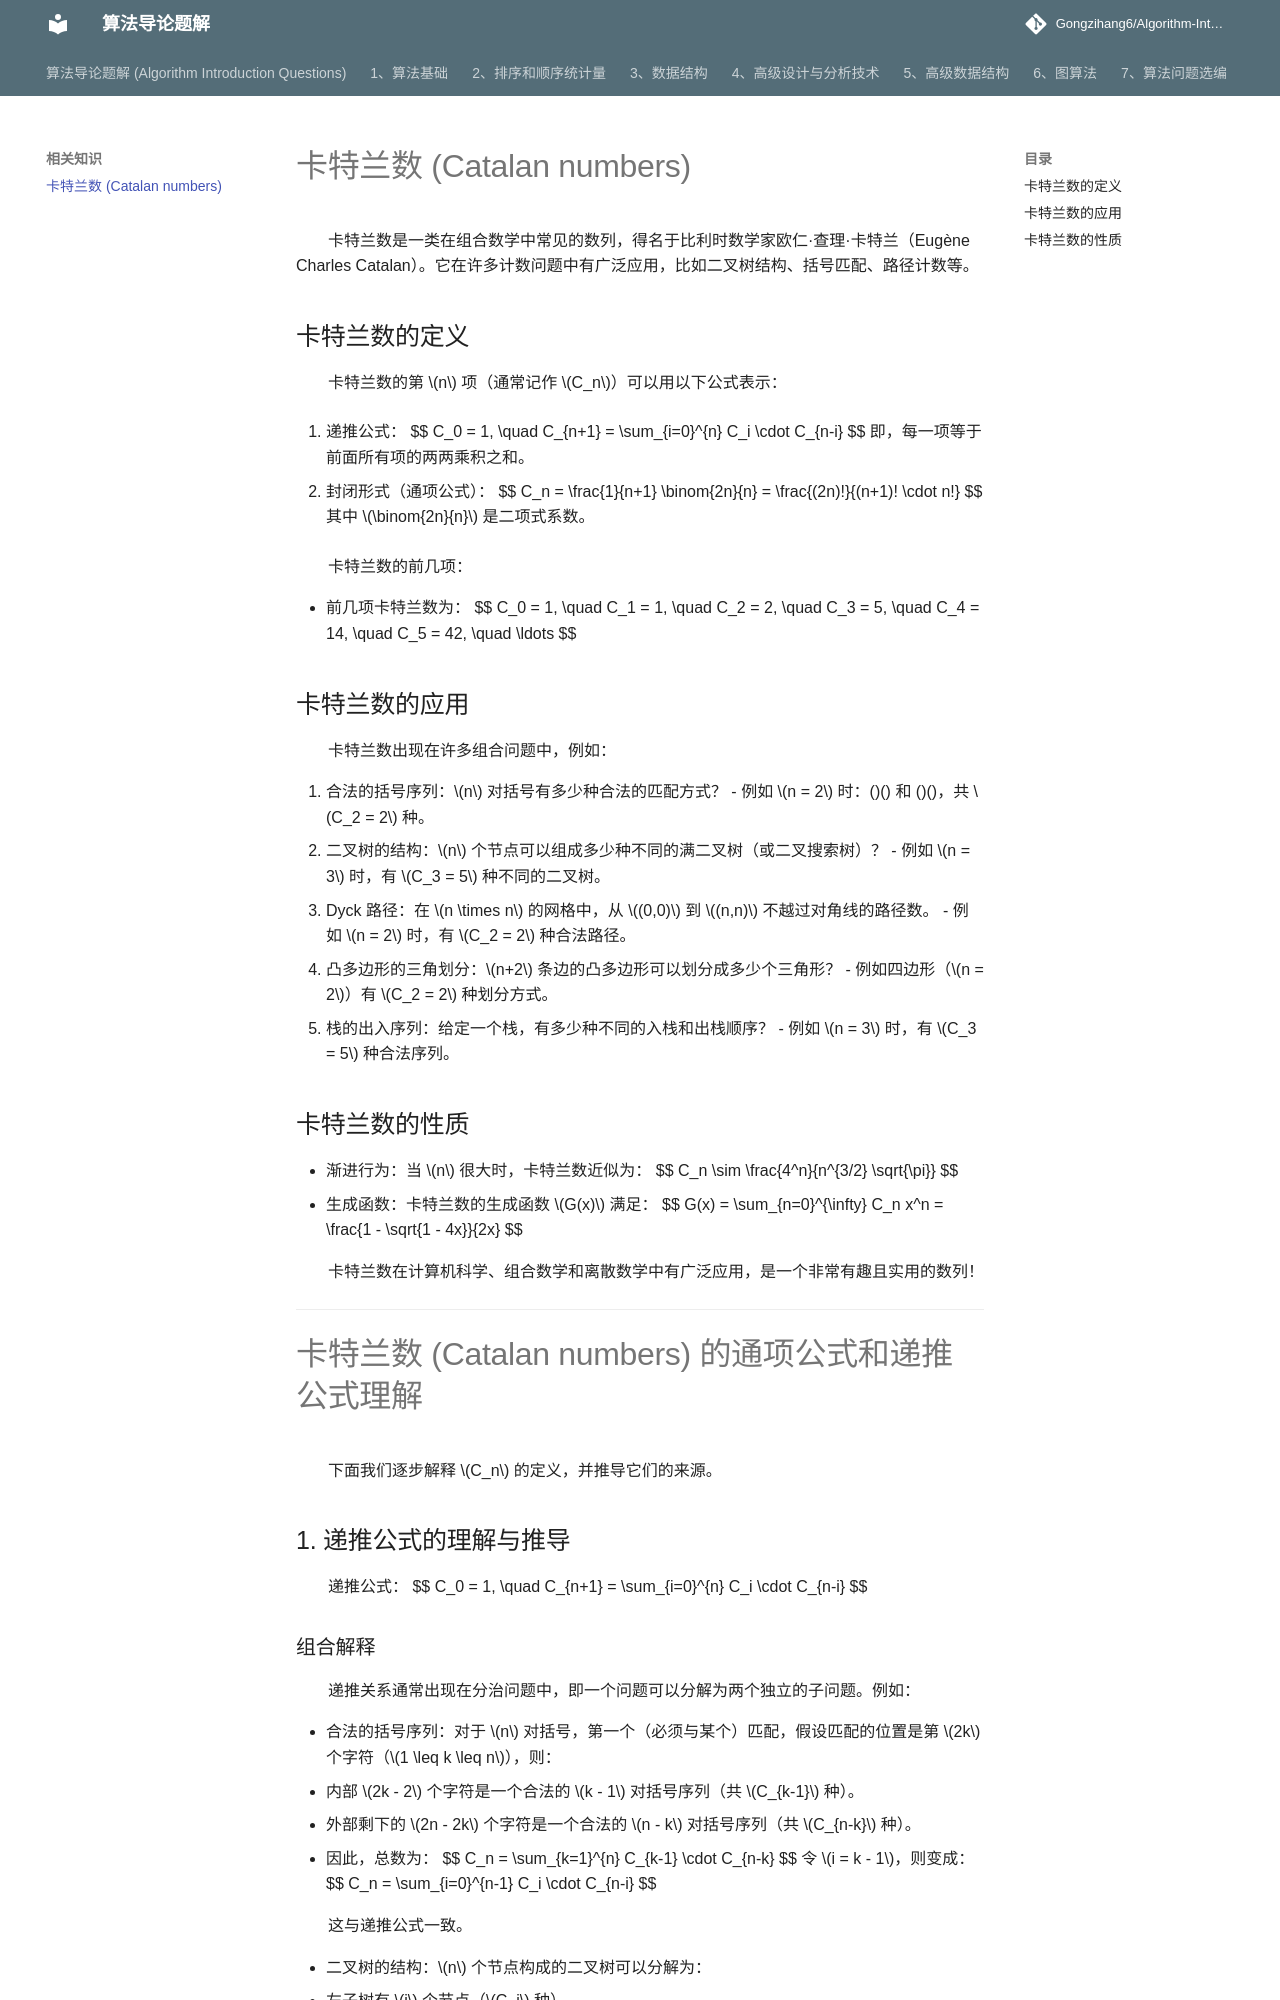

repository: Gongzihang6/Algorithm-Introduction-Questions · page: 相关知识/卡特兰数/index.html · generator: mkdocs

# 卡特兰数 (Catalan numbers)

卡特兰数是一类在组合数学中常见的数列，得名于比利时数学家欧仁·查理·卡特兰（Eugène Charles Catalan）。它在许多计数问题中有广泛应用，比如二叉树结构、括号匹配、路径计数等。

## 卡特兰数的定义

卡特兰数的第 $n$ 项（通常记作 $C_n$）可以用以下公式表示：

1. 递推公式：
   $$
   C_0 = 1, \quad C_{n+1} = \sum_{i=0}^{n} C_i \cdot C_{n-i}
   $$
   即，每一项等于前面所有项的两两乘积之和。

2. 封闭形式（通项公式）：
   $$
   C_n = \frac{1}{n+1} \binom{2n}{n} = \frac{(2n)!}{(n+1)! \cdot n!}
   $$
   其中 $\binom{2n}{n}$ 是二项式系数。

卡特兰数的前几项：

- 前几项卡特兰数为：
  $$
  C_0 = 1, \quad C_1 = 1, \quad C_2 = 2, \quad C_3 = 5, \quad C_4 = 14, \quad C_5 = 42, \quad \ldots
  $$

## 卡特兰数的应用

卡特兰数出现在许多组合问题中，例如：

1. 合法的括号序列：$n$ 对括号有多少种合法的匹配方式？
   - 例如 $n = 2$ 时：()() 和 ()()，共 $C_2 = 2$ 种。
2. 二叉树的结构：$n$ 个节点可以组成多少种不同的满二叉树（或二叉搜索树）？
   - 例如 $n = 3$ 时，有 $C_3 = 5$ 种不同的二叉树。
3. Dyck 路径：在 $n \times n$ 的网格中，从 $(0,0)$ 到 $(n,n)$ 不越过对角线的路径数。
   - 例如 $n = 2$ 时，有 $C_2 = 2$ 种合法路径。
4. 凸多边形的三角划分：$n+2$ 条边的凸多边形可以划分成多少个三角形？
   - 例如四边形（$n = 2$）有 $C_2 = 2$ 种划分方式。
5. 栈的出入序列：给定一个栈，有多少种不同的入栈和出栈顺序？
   - 例如 $n = 3$ 时，有 $C_3 = 5$ 种合法序列。

## 卡特兰数的性质

- 渐进行为：当 $n$ 很大时，卡特兰数近似为：
  $$
  C_n \sim \frac{4^n}{n^{3/2} \sqrt{\pi}}
  $$
- 生成函数：卡特兰数的生成函数 $G(x)$ 满足：
  $$
  G(x) = \sum_{n=0}^{\infty} C_n x^n = \frac{1 - \sqrt{1 - 4x}}{2x}
  $$

卡特兰数在计算机科学、组合数学和离散数学中有广泛应用，是一个非常有趣且实用的数列！

---

# 卡特兰数 (Catalan numbers) 的通项公式和递推公式理解

下面我们逐步解释 $C_n$ 的定义，并推导它们的来源。

## 1. 递推公式的理解与推导

递推公式：
$$
C_0 = 1, \quad C_{n+1} = \sum_{i=0}^{n} C_i \cdot C_{n-i}
$$

### 组合解释

递推关系通常出现在分治问题中，即一个问题可以分解为两个独立的子问题。例如：

- 合法的括号序列：对于 $n$ 对括号，第一个（必须与某个）匹配，假设匹配的位置是第 $2k$ 个字符（$1 \leq k \leq n$），则：
  - 内部 $2k - 2$ 个字符是一个合法的 $k - 1$ 对括号序列（共 $C_{k-1}$ 种）。
  - 外部剩下的 $2n - 2k$ 个字符是一个合法的 $n - k$ 对括号序列（共 $C_{n-k}$ 种）。
  - 因此，总数为：
    $$
    C_n = \sum_{k=1}^{n} C_{k-1} \cdot C_{n-k}
    $$
    令 $i = k - 1$，则变成：
    $$
    C_n = \sum_{i=0}^{n-1} C_i \cdot C_{n-i}
    $$

这与递推公式一致。

- 二叉树的结构：$n$ 个节点构成的二叉树可以分解为：
  - 左子树有 $i$ 个节点（$C_i$ 种）。
  - 右子树有 $n - 1 - i$ 个节点（$C_{n-1-i}$ 种）。
  - 因此：
    $$
    C_n = \sum_{i=0}^{n-1} C_i \cdot C_{n-1-i}
    $$

这与递推公式一致。

## 2. 通项公式的推导

通项公式：
$$
C_n = \frac{1}{n+1} \binom{2n}{n}
$$

### 推导方法
